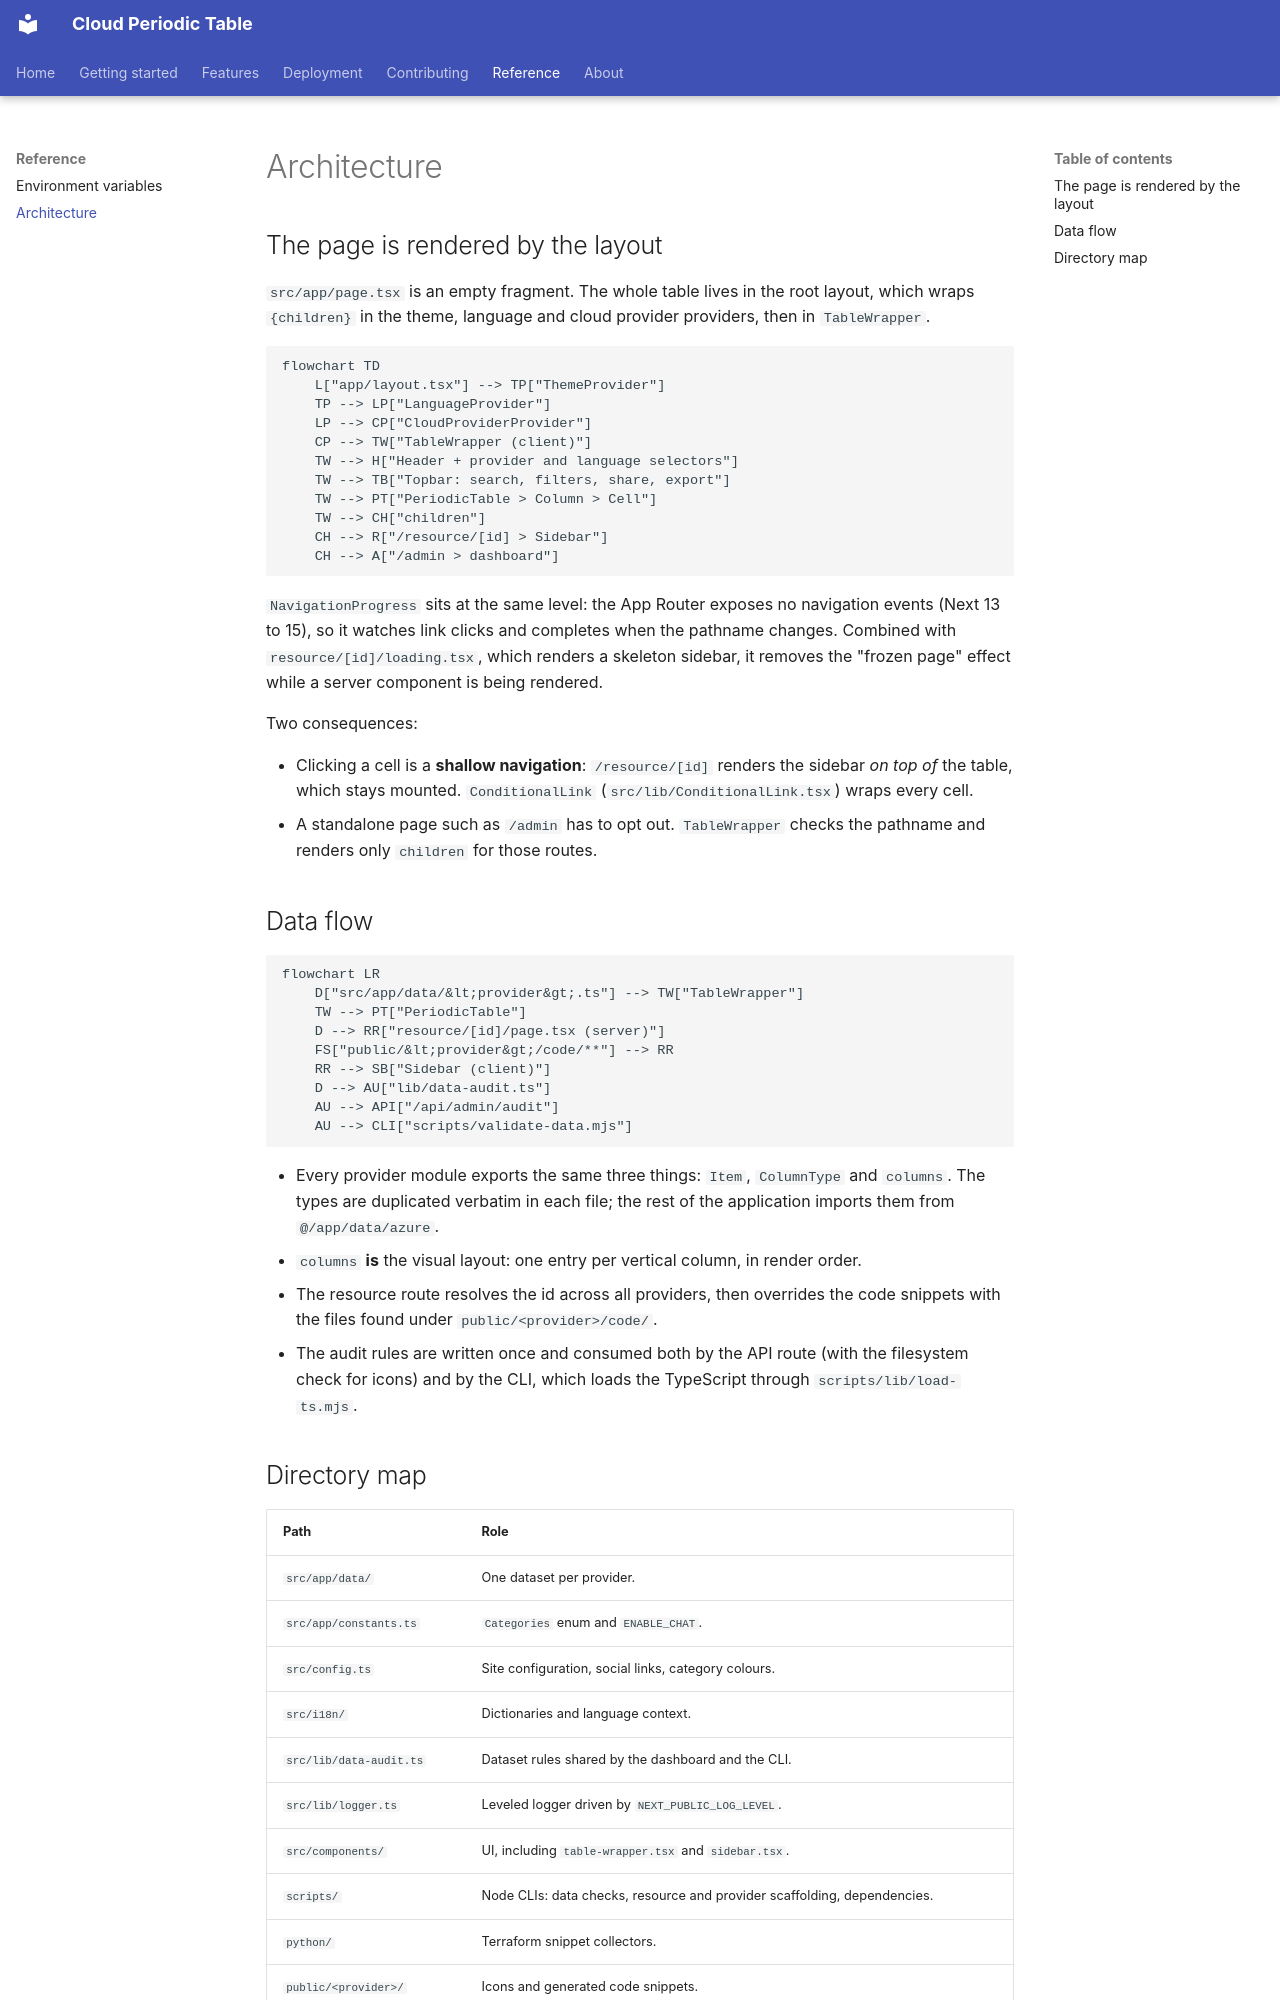

repository: gogo25171/azure-periodic-table-app · page: reference/architecture/index.html · generator: mkdocs

# Architecture

## The page is rendered by the layout

`src/app/page.tsx` is an empty fragment. The whole table lives in the root
layout, which wraps `{children}` in the theme, language and cloud provider
providers, then in `TableWrapper`.

```mermaid
flowchart TD
    L["app/layout.tsx"] --> TP["ThemeProvider"]
    TP --> LP["LanguageProvider"]
    LP --> CP["CloudProviderProvider"]
    CP --> TW["TableWrapper (client)"]
    TW --> H["Header + provider and language selectors"]
    TW --> TB["Topbar: search, filters, share, export"]
    TW --> PT["PeriodicTable > Column > Cell"]
    TW --> CH["children"]
    CH --> R["/resource/[id] > Sidebar"]
    CH --> A["/admin > dashboard"]
```

`NavigationProgress` sits at the same level: the App Router exposes no
navigation events (Next 13 to 15), so it watches link clicks and completes when the
pathname changes. Combined with `resource/[id]/loading.tsx`, which renders a
skeleton sidebar, it removes the "frozen page" effect while a server component
is being rendered.

Two consequences:

- Clicking a cell is a **shallow navigation**: `/resource/[id]` renders the
  sidebar *on top of* the table, which stays mounted. `ConditionalLink`
  (`src/lib/ConditionalLink.tsx`) wraps every cell.
- A standalone page such as `/admin` has to opt out. `TableWrapper` checks the
  pathname and renders only `children` for those routes.

## Data flow

```mermaid
flowchart LR
    D["src/app/data/&lt;provider&gt;.ts"] --> TW["TableWrapper"]
    TW --> PT["PeriodicTable"]
    D --> RR["resource/[id]/page.tsx (server)"]
    FS["public/&lt;provider&gt;/code/**"] --> RR
    RR --> SB["Sidebar (client)"]
    D --> AU["lib/data-audit.ts"]
    AU --> API["/api/admin/audit"]
    AU --> CLI["scripts/validate-data.mjs"]
```

- Every provider module exports the same three things: `Item`, `ColumnType` and
  `columns`. The types are duplicated verbatim in each file; the rest of the
  application imports them from `@/app/data/azure`.
- `columns` **is** the visual layout: one entry per vertical column, in render
  order.
- The resource route resolves the id across all providers, then overrides the
  code snippets with the files found under `public/<provider>/code/`.
- The audit rules are written once and consumed both by the API route (with the
  filesystem check for icons) and by the CLI, which loads the TypeScript
  through `scripts/lib/load-ts.mjs`.
